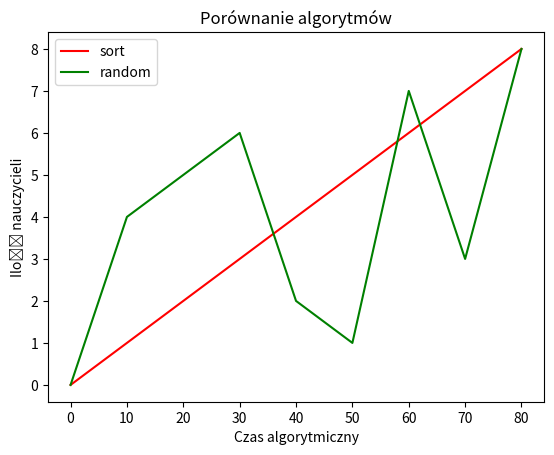

Recreate this plot in Python.
from matplotlib import pyplot as plt
from random import shuffle
dev_y=[i for i in range(0,9)]
dev_z=[i for i in range(0,9)]
dev_x=[i for i in range(0,90,10)]
shuffle(dev_z)

print(dev_y)

plt.plot(dev_x, dev_y, color='r', label='sort')
plt.plot(dev_x, dev_z, color='g', label='random')


plt.xlabel("Czas algorytmiczny")
plt.ylabel("Ilość nauczycieli")
plt.title("Porównanie algorytmów")

plt.legend()
plt.savefig("plot.png")
plt.show()